Image classification data set "dataset" (MuhamadAlee/TensorflowJS_CNN on GitHub). Class labels (3): formal shirt, pents, t-shirt.

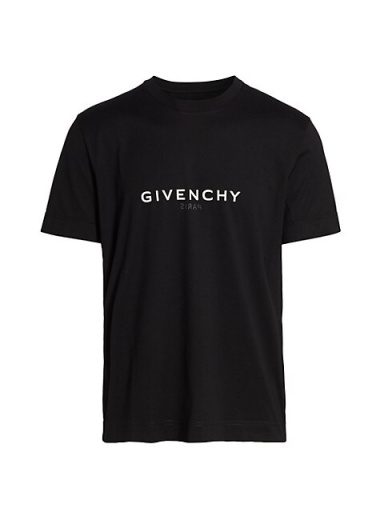
Label: t-shirt

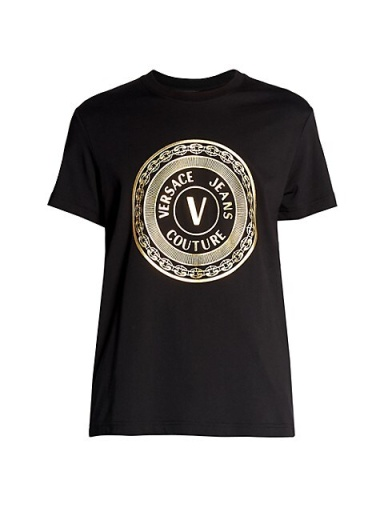
Label: t-shirt

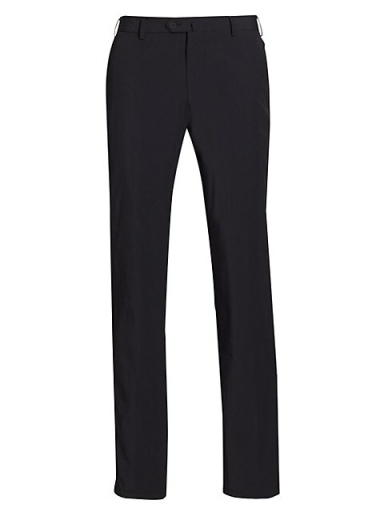
Label: pents

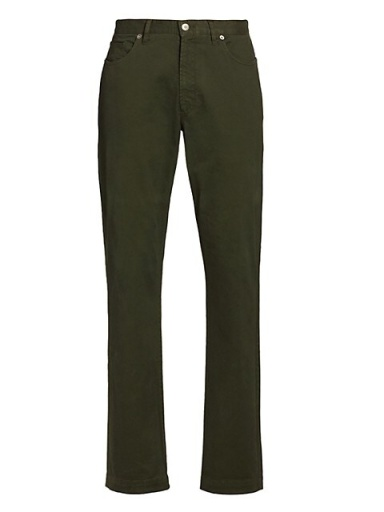
Label: pents

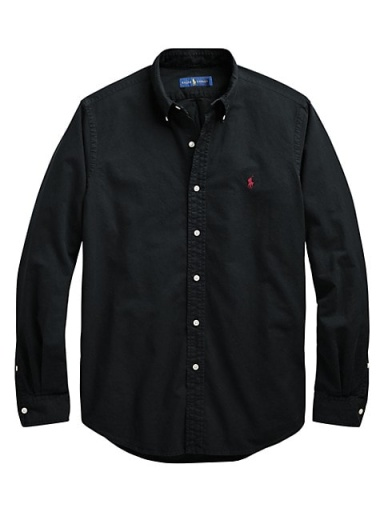
Label: formal shirt

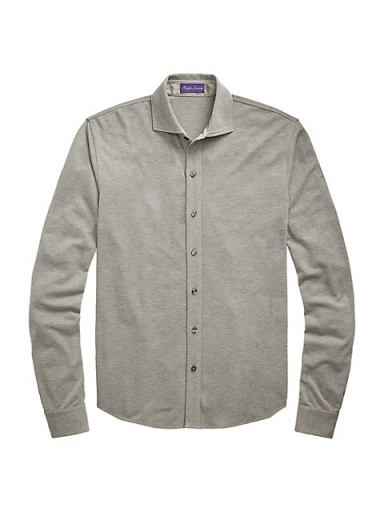
Label: formal shirt
